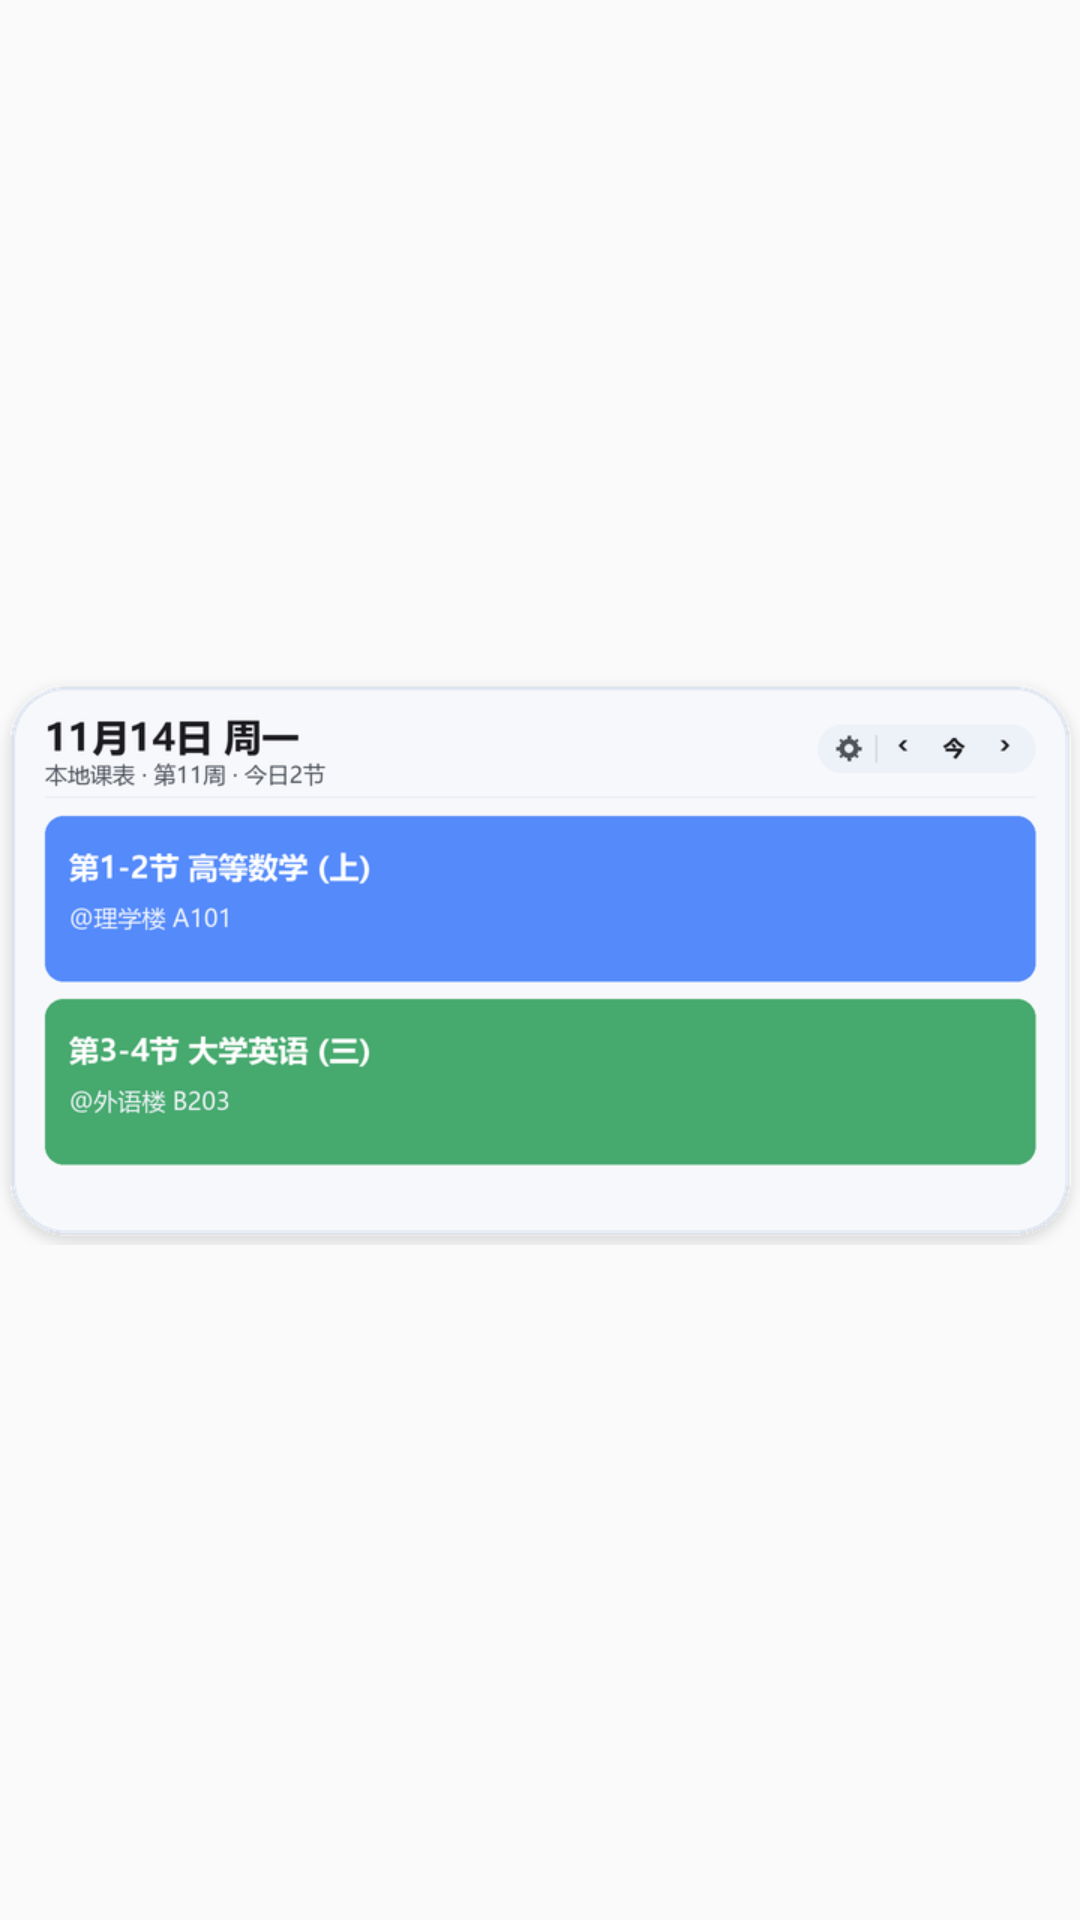

This screen was rendered from an Android layout file. Write that file and the resources it references.
<!-- AndroidManifest.xml: application theme Theme.IYango -->
<!-- res/layout/widget_preview_holder_today_small.xml -->
<?xml version="1.0" encoding="utf-8"?>
<FrameLayout xmlns:android="http://schemas.android.com/apk/res/android"
    android:layout_width="match_parent"
    android:layout_height="match_parent">

    <ImageView
        android:id="@+id/iv_widget_preview"
        android:layout_width="match_parent"
        android:layout_height="match_parent"
        android:contentDescription="@string/widget_today_small_label"
        android:scaleType="fitCenter"
        android:src="@drawable/widget_preview_card_today_small" />
</FrameLayout>
<!-- resources referenced by this layout -->
<resources>
  <!-- drawable widget_preview_card_today_small: png bitmap (drawable-xxhdpi, 50626 bytes) -->
  <string name="widget_today_small_label">今日课程</string>
  <style name="Theme.IYango" parent="Base.Theme.IYango" />
  <style name="Base.Theme.IYango" parent="android:Theme.Material.Light.NoActionBar">
          <item name="android:statusBarColor">@android:color/transparent</item>
      </style>
</resources>
